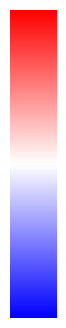

Reproduce this figure in Python. (Note: this script raises an exception after producing the figure.)
import matplotlib.pyplot as plt
import matplotlib as mpl

fig, ax = plt.subplots(figsize=(0.6, 4))

norm = mpl.colors.Normalize(vmin=0, vmax=1)
cmap = mpl.cm.bwr

sm = mpl.cm.ScalarMappable(norm=norm, cmap=cmap)
sm.set_array([])  # 关键：避免警告

cbar = fig.colorbar(sm, cax=ax)

cbar.set_ticks([])          # 去掉刻度
cbar.outline.set_visible(False)  # 去掉 colorbar 外框

# 去掉 Axes 自身的边框
for spine in ax.spines.values():
    spine.set_visible(False)

ax.set_yticks([])           # 冗余但安全
ax.set_xticks([])

fig.savefig("figs/fig6c/cb-bwr.png")

plt.show()
